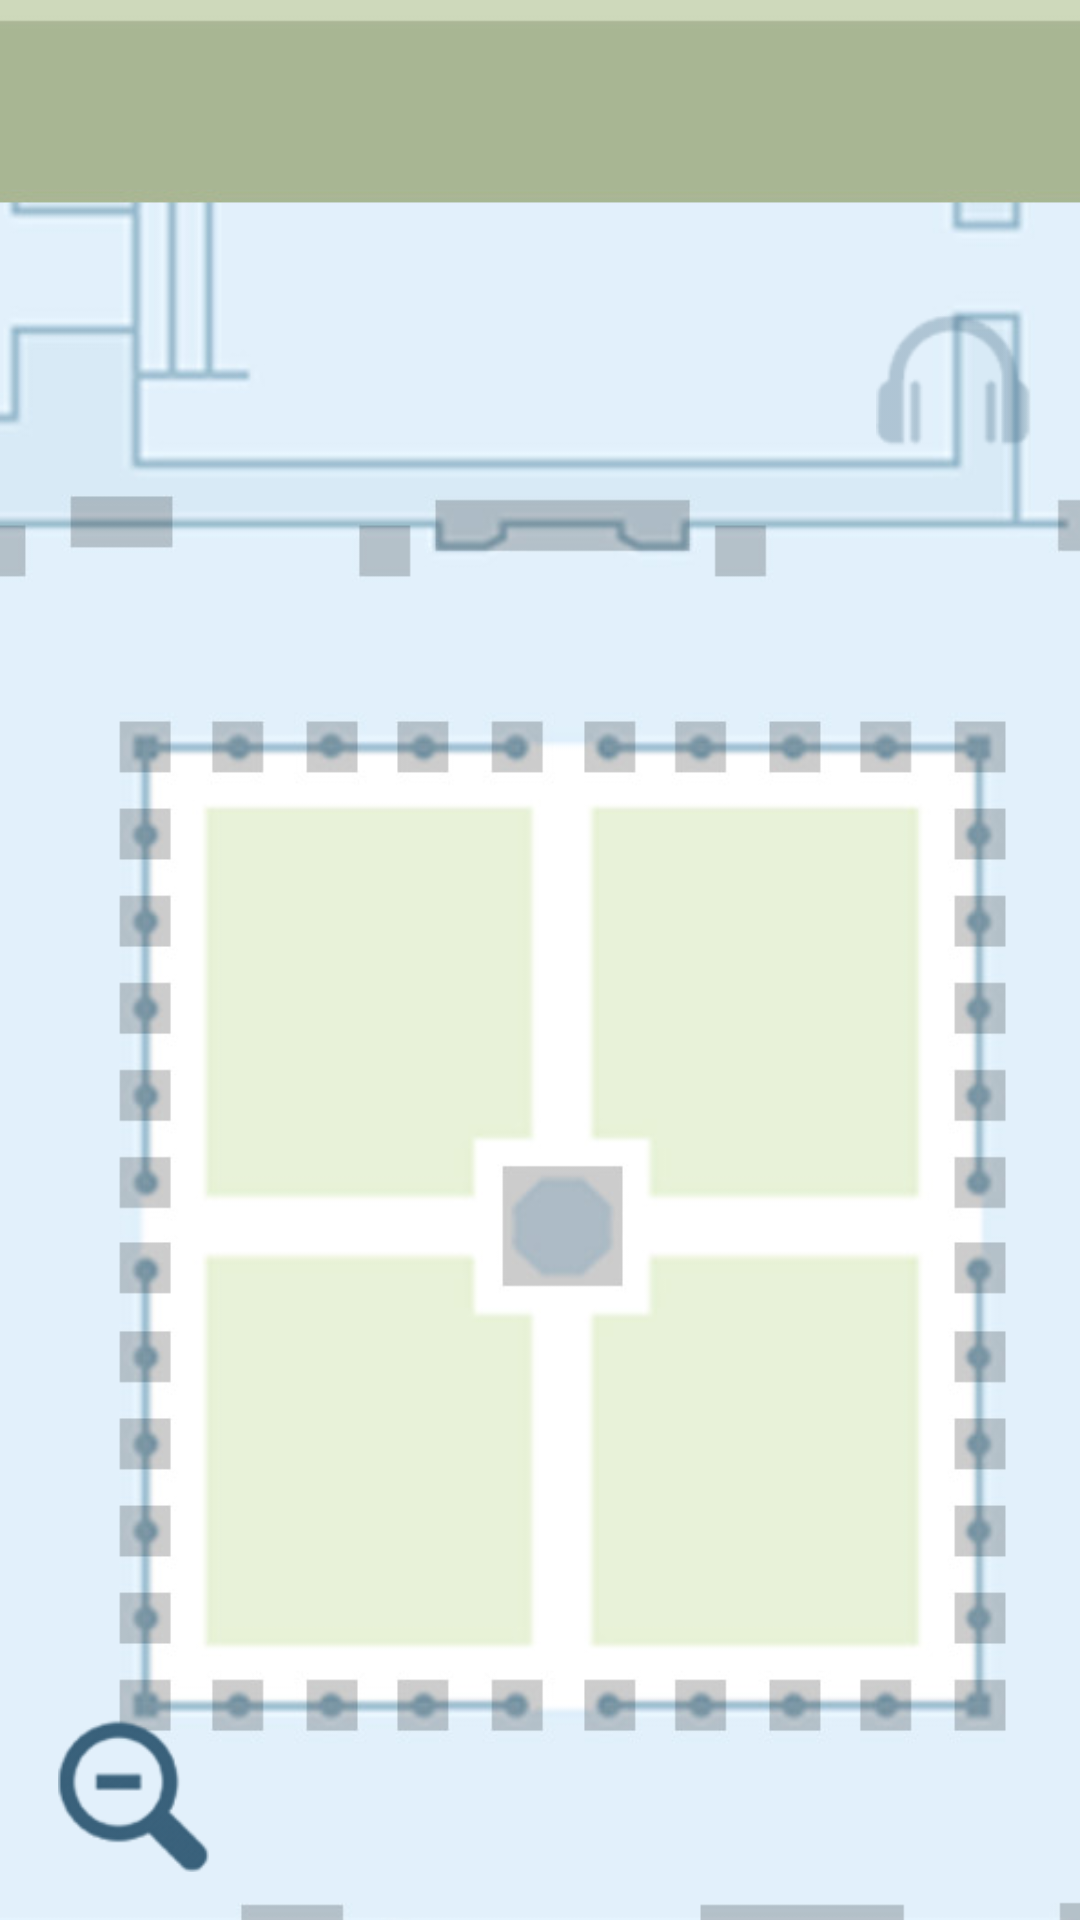

Android layout source for this screen:
<!-- AndroidManifest.xml: application theme Theme.CloistersApp -->
<!-- res/layout/activity_cuxa_cloister.xml -->
<?xml version="1.0" encoding="utf-8"?>
<androidx.constraintlayout.widget.ConstraintLayout xmlns:android="http://schemas.android.com/apk/res/android"
    xmlns:app="http://schemas.android.com/apk/res-auto"
    xmlns:tools="http://schemas.android.com/tools"
    android:layout_width="match_parent"
    android:layout_height="match_parent"
    tools:context=".RomanesqueHall">

    <ImageView
        android:id="@+id/imageView5"
        android:layout_width="484dp"
        android:layout_height="847dp"
        android:layout_marginStart="12dp"
        android:layout_marginBottom="16dp"
        android:contentDescription="@string/Cuxa_Cloister"
        app:layout_constraintBottom_toBottomOf="parent"
        app:layout_constraintEnd_toEndOf="parent"
        app:layout_constraintStart_toStartOf="parent"
        app:layout_constraintTop_toTopOf="parent"
        app:srcCompat="@drawable/cuxacloister" />

    <ImageView
        android:id="@+id/Podcast"
        android:layout_width="52dp"
        android:layout_height="45dp"
        android:layout_marginTop="104dp"
        android:layout_marginEnd="16dp"
        android:contentDescription="@string/podcast_inactive"
        app:layout_constraintEnd_toEndOf="parent"
        app:layout_constraintTop_toTopOf="parent"
        app:srcCompat="@drawable/podcastinactive" />

    <TextView
        android:id="@+id/GalleryName"
        android:layout_width="wrap_content"
        android:layout_height="wrap_content"
        android:layout_marginTop="112dp"
        android:layout_marginEnd="76dp"
        android:fontFamily="@font/avenir"
        android:textColor="@color/galleryColor"
        android:textSize="25sp"
        app:layout_constraintEnd_toEndOf="parent"
        app:layout_constraintTop_toTopOf="parent" />

    <ImageView
        android:id="@+id/imageView8"
        android:layout_width="57dp"
        android:layout_height="51dp"
        android:layout_marginStart="16dp"
        android:layout_marginBottom="16dp"
        android:contentDescription="@string/zoom_out"
        app:layout_constraintBottom_toBottomOf="parent"
        app:layout_constraintStart_toStartOf="parent"
        app:srcCompat="@drawable/zoomout" />

    <Button
        android:id="@+id/Zoom_Out"
        android:layout_width="54dp"
        android:layout_height="52dp"
        android:layout_marginStart="16dp"
        android:layout_marginBottom="12dp"
        android:background="#00FFFFFF"
        android:onClick="launchFirstFloor"
        app:layout_constraintBottom_toBottomOf="parent"
        app:layout_constraintStart_toStartOf="parent" />
</androidx.constraintlayout.widget.ConstraintLayout>
<!-- resources referenced by this layout -->
<resources>
  <color name="galleryColor">#3a6579</color>
  <!-- drawable cuxacloister: jpg bitmap (drawable, 133112 bytes) -->
  <!-- drawable podcastinactive: png bitmap (drawable, 4076 bytes) -->
  <!-- drawable zoomout: png bitmap (drawable, 5551 bytes) -->
  <string name="Cuxa_Cloister">Cuxa Cloister</string>
  <string name="podcast_inactive">Podcast Inactive</string>
  <string name="zoom_out">Zoom Out</string>
  <style name="Theme.CloistersApp" parent="Theme.AppCompat.Light.NoActionBar">
          
          <item name="colorPrimary">@color/purple_500</item>
          <item name="colorPrimaryVariant">@color/colorPrimary</item>
          <item name="colorOnPrimary">@color/white</item>
          
          <item name="colorSecondary">@color/teal_200</item>
          <item name="colorSecondaryVariant">@color/teal_700</item>
          <item name="colorOnSecondary">@color/black</item>
          
          <item name="android:statusBarColor" tools:targetApi="l">?attr/colorPrimaryVariant</item>
          
      </style>
  <color name="purple_500">#FF6200EE</color>
  <color name="colorPrimary">#ced9bb</color>
  <color name="white">#8e9c78</color>
  <color name="teal_200">#FF03DAC5</color>
  <color name="teal_700">#FF018786</color>
  <color name="black">#FF000000</color>
</resources>
